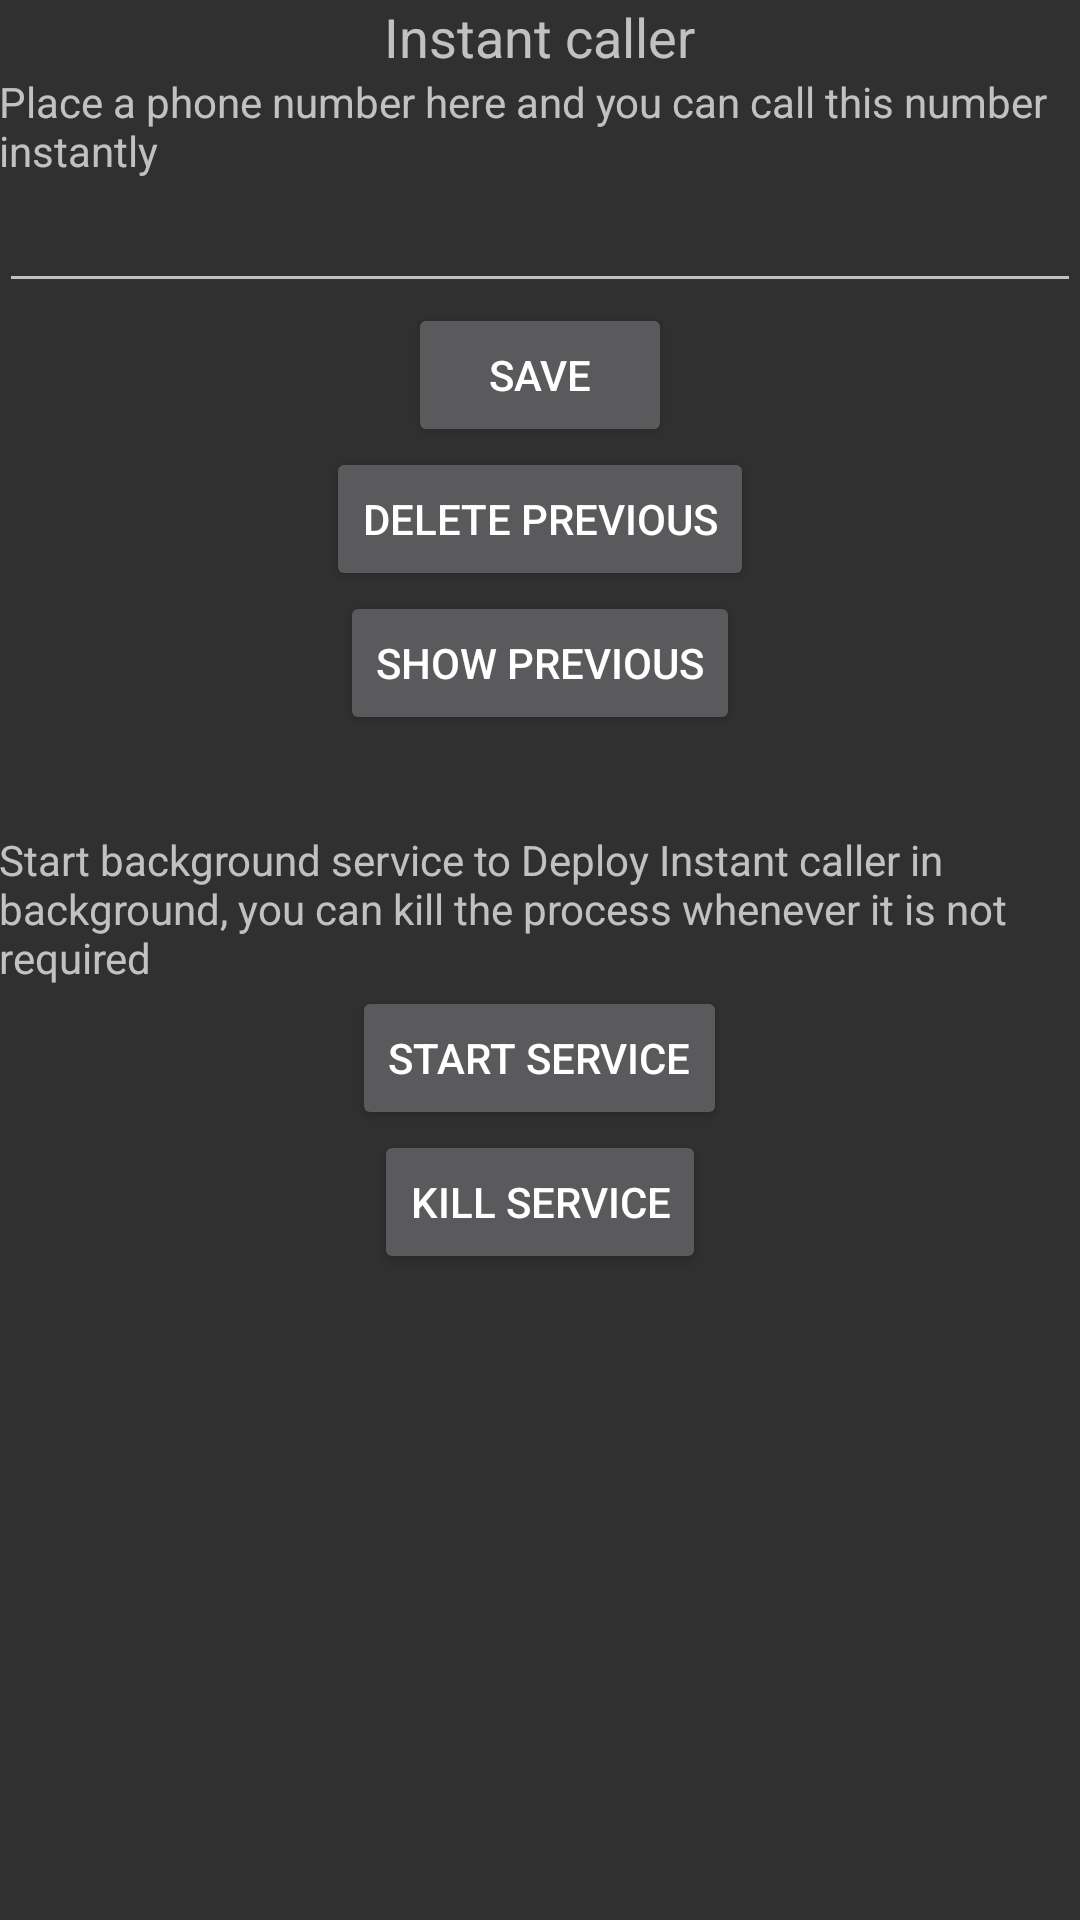

This screen was rendered from an Android layout file. Write that file and the resources it references.
<!-- AndroidManifest.xml: application theme AppTheme -->
<!-- res/layout/activity_instant__caller.xml -->
<?xml version="1.0" encoding="utf-8"?>
<RelativeLayout xmlns:android="http://schemas.android.com/apk/res/android"
    xmlns:tools="http://schemas.android.com/tools"
    android:layout_width="match_parent"
    android:layout_height="match_parent"
    android:paddingBottom="@dimen/activity_vertical_margin"
    android:paddingLeft="@dimen/activity_horizontal_margin"
    android:paddingRight="@dimen/activity_horizontal_margin"
    android:paddingTop="@dimen/activity_vertical_margin"
    tools:context="developers.yogaimpression.gamechanger.Instant_Caller">

    <LinearLayout
        android:orientation="vertical"
        android:layout_width="match_parent"
        android:layout_height="match_parent"
        android:layout_alignParentTop="true"
        android:layout_centerHorizontal="true"
        android:weightSum="1">

        <TextView
            android:layout_width="wrap_content"
            android:layout_height="wrap_content"
            android:textAppearance="?android:attr/textAppearanceMedium"
            android:text="Instant caller"
            android:id="@+id/textView9"
            android:layout_gravity="center_horizontal" />

        <TextView
            android:layout_width="wrap_content"
            android:layout_height="wrap_content"
            android:textAppearance="?android:attr/textAppearanceSmall"
            android:text="Place a phone number here and you can call this number instantly "
            android:id="@+id/textView10" />

        <LinearLayout
            android:orientation="vertical"
            android:layout_width="match_parent"
            android:layout_height="wrap_content"
            android:layout_gravity="center_horizontal">

            <EditText
                android:layout_width="match_parent"
                android:layout_height="wrap_content"
                android:inputType="phone"
                android:ems="10"
                android:id="@+id/Incoming_number_holder"
                android:layout_gravity="center_horizontal" />

            <Button
                android:layout_width="wrap_content"
                android:layout_height="wrap_content"
                android:text="Save"
                android:id="@+id/button2"
                android:layout_gravity="center_horizontal"
                android:onClick="Save_Data" />

            <Button
                android:layout_width="wrap_content"
                android:layout_height="wrap_content"
                android:text="Delete previous"
                android:id="@+id/button4"
                android:layout_gravity="center_horizontal"
                android:onClick="DELETE_PREVIOUS" />
        </LinearLayout>

        <Button
            android:layout_width="wrap_content"
            android:layout_height="wrap_content"
            android:text="Show previous"
            android:id="@+id/button6"
            android:layout_gravity="center_horizontal"
            android:onClick="SHOW_PREVIOUS" />

        <Space
            android:layout_width="match_parent"
            android:layout_height="wrap_content"
            android:layout_gravity="center_horizontal"
            android:layout_weight="0.13" />

        <TextView
            android:layout_width="wrap_content"
            android:layout_height="wrap_content"
            android:textAppearance="?android:attr/textAppearanceSmall"
            android:text="Start background service to Deploy Instant caller in background, you can kill the process whenever it is not required"
            android:id="@+id/textView11"
            android:layout_gravity="center_horizontal" />

        <LinearLayout
            android:orientation="vertical"
            android:layout_width="match_parent"
            android:layout_height="wrap_content"
            android:layout_gravity="center_horizontal"
            android:layout_weight="0.47">

            <Button
                android:layout_width="wrap_content"
                android:layout_height="wrap_content"
                android:text="Start service"
                android:id="@+id/button3"
                android:layout_gravity="center_horizontal"
                android:onClick="START_SERVICE" />

            <Button
                android:layout_width="wrap_content"
                android:layout_height="wrap_content"
                android:text="Kill service"
                android:id="@+id/button7"
                android:layout_gravity="center_horizontal"
                android:onClick="KILL_SERVICE" />
        </LinearLayout>
    </LinearLayout>
</RelativeLayout>
<!-- resources referenced by this layout -->
<resources>
  <style name="AppTheme" parent="Theme.AppCompat">
          
          <item name="colorPrimary">@color/colorPrimaryDark</item>
          <item name="colorPrimaryDark">@color/colorPrimaryDark</item>
          <item name="colorAccent">@color/colorAccent</item>
      </style>
  <!-- not gathered from this repository: default colours our renderer supplied (Android Studio template values) -->
  <color name="colorPrimaryDark">#FF3700B3</color>
  <color name="colorAccent">#FF03DAC5</color>
</resources>
